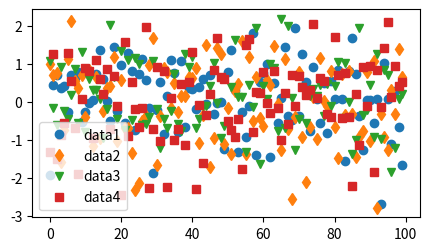

Python code for this plot:
import matplotlib.pyplot as plt
import numpy as np

data1, data2, data3, data4 = np.random.randn(4, 100)
fig, ax = plt.subplots(figsize=(5, 2.7))
ax.plot(data1, 'o', label='data1')
ax.plot(data2, 'd', label='data2')
ax.plot(data3, 'v', label='data3')
ax.plot(data4, 's', label='data4')
ax.legend()
plt.show()
